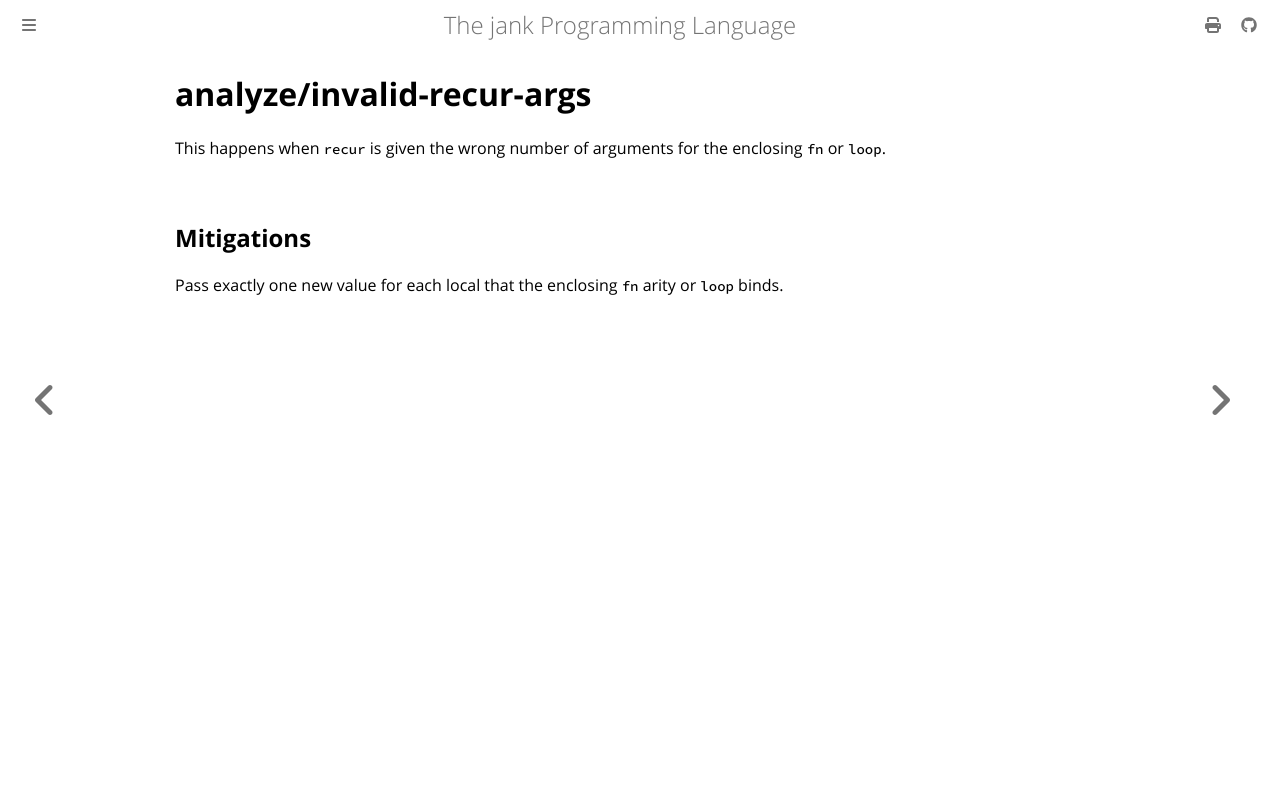

repository: jank-lang/jank · page: reference/error/analyze/invalid-recur-args.html · generator: mdbook

# analyze/invalid-recur-args

This happens when `recur` is given the wrong number of arguments for the enclosing `fn` or `loop`.

## Mitigations
Pass exactly one new value for each local that the enclosing `fn` arity or `loop` binds.
